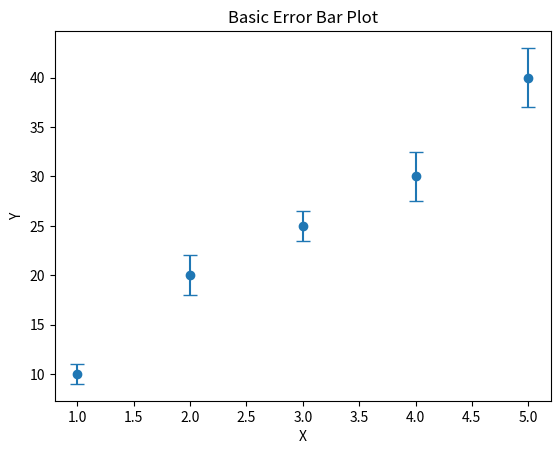

Recreate this plot in Python.
import matplotlib.pyplot as plt

"""
DAY 15 - ERROR BARS
-------------------
Error bars show uncertainty or variation in data.

Example:
- measurement ± error
"""

x = [1, 2, 3, 4, 5]
y = [10, 20, 25, 30, 40]

# Error values (uncertainty in each point)
error = [1, 2, 1.5, 2.5, 3]

plt.errorbar(x, y, yerr=error, fmt='o', capsize=5)

plt.title("Basic Error Bar Plot")
plt.xlabel("X")
plt.ylabel("Y")

plt.show()
